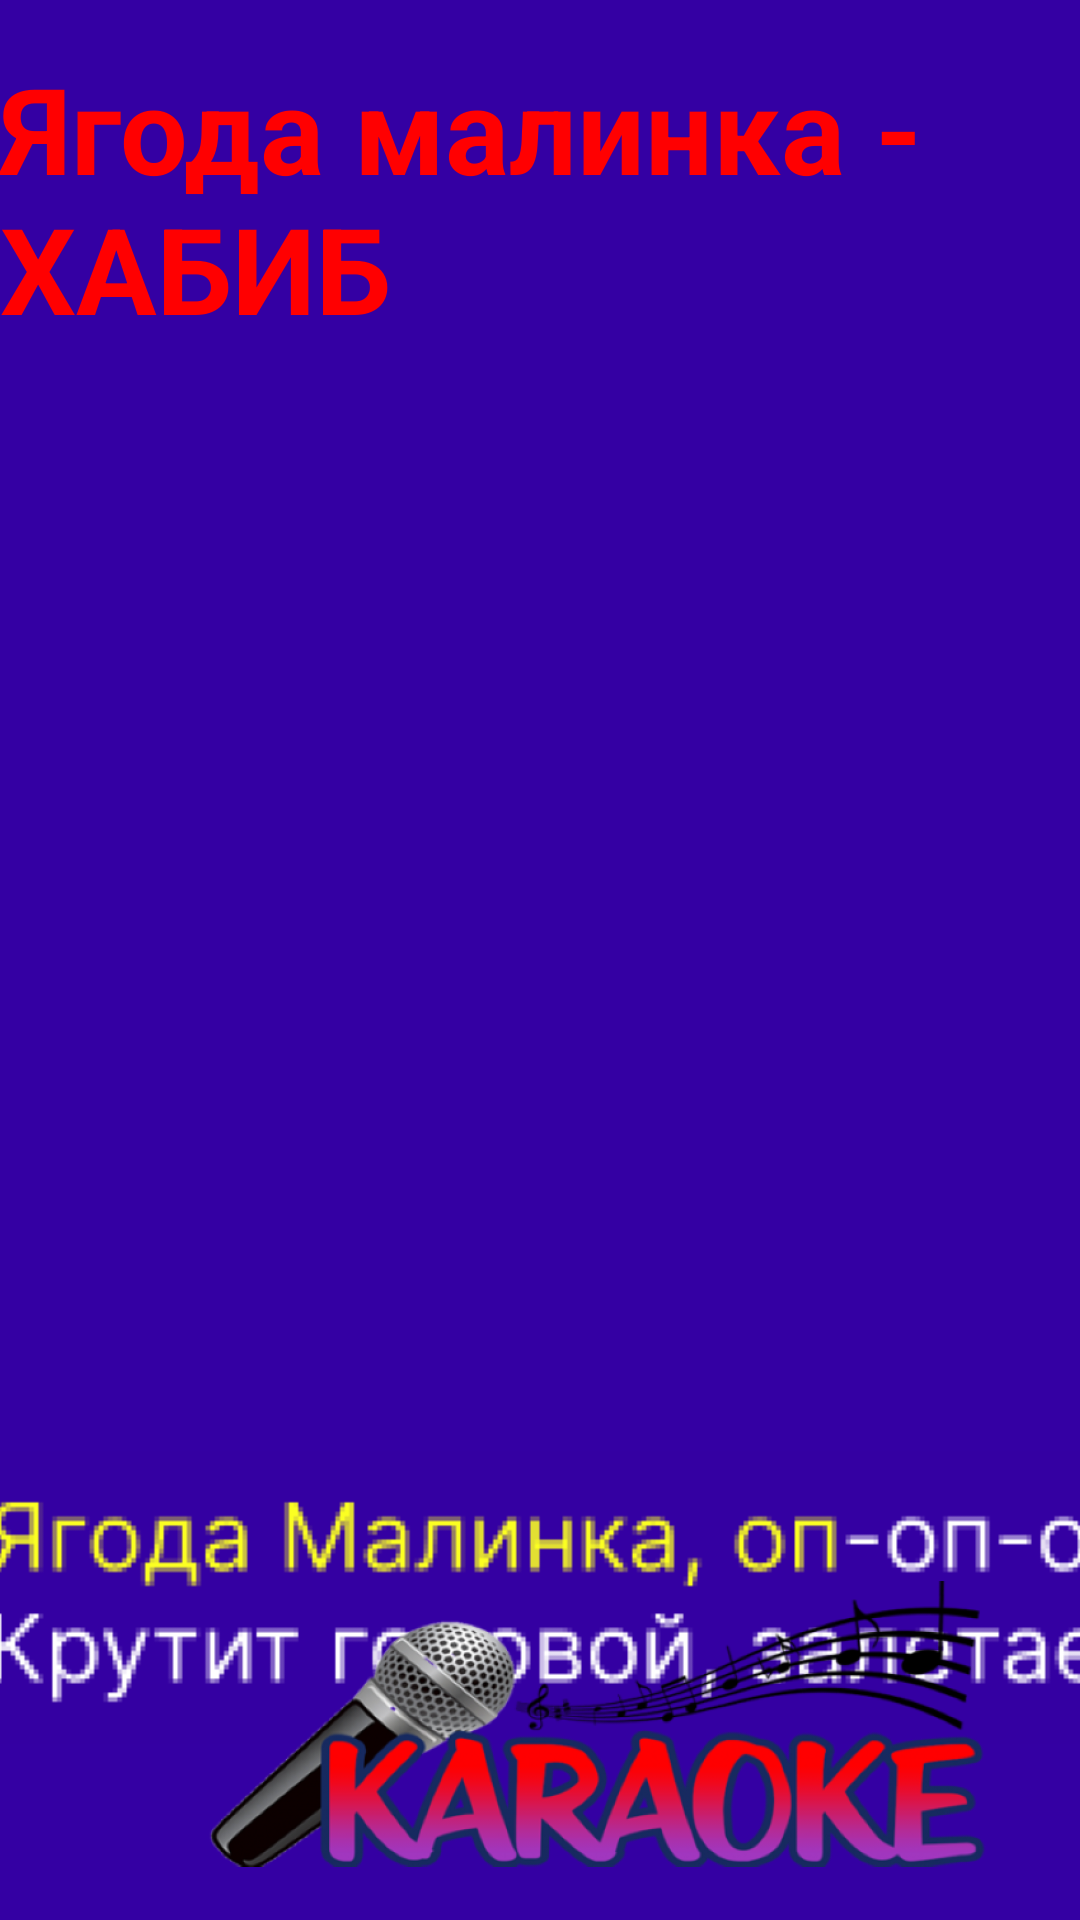

Produce the Android XML layout that renders to this screen, including the resource entries it uses.
<!-- AndroidManifest.xml: application theme Theme.Pr15_nastygl_22106 -->
<!-- res/layout/activity_habib.xml -->
<?xml version="1.0" encoding="utf-8"?>
<androidx.constraintlayout.widget.ConstraintLayout xmlns:android="http://schemas.android.com/apk/res/android"
    xmlns:app="http://schemas.android.com/apk/res-auto"
    xmlns:tools="http://schemas.android.com/tools"
    android:layout_width="match_parent"
    android:layout_height="match_parent"
    android:background="#3400A3"
    tools:context=".Habib">

    <TextView
        android:id="@+id/textView3"
        android:layout_width="wrap_content"
        android:layout_height="wrap_content"
        android:layout_marginTop="16dp"
        android:text="Ягода малинка - ХАБИБ"
        android:textColor="#FF0001"
        android:textSize="40sp"
        android:textStyle="bold"
        app:layout_constraintEnd_toEndOf="parent"
        app:layout_constraintStart_toStartOf="parent"
        app:layout_constraintTop_toTopOf="parent" />

    <ImageView
        android:id="@+id/imageView17"
        android:layout_width="775dp"
        android:layout_height="298dp"
        android:layout_marginBottom="172dp"
        app:layout_constraintBottom_toBottomOf="parent"
        app:layout_constraintEnd_toEndOf="parent"
        app:layout_constraintHorizontal_bias="0.502"
        app:layout_constraintStart_toStartOf="parent"
        app:srcCompat="@drawable/img_12" />

    <ImageView
        android:id="@+id/imageView18"
        android:layout_width="532dp"
        android:layout_height="111dp"
        android:layout_marginBottom="52dp"
        app:layout_constraintBottom_toBottomOf="parent"
        app:layout_constraintEnd_toEndOf="parent"
        app:layout_constraintHorizontal_bias="0.216"
        app:layout_constraintStart_toStartOf="parent"
        app:srcCompat="@drawable/img_13" />

    <ImageView
        android:id="@+id/imageView19"
        android:layout_width="297dp"
        android:layout_height="123dp"
        android:layout_marginBottom="4dp"
        app:layout_constraintBottom_toBottomOf="parent"
        app:layout_constraintEnd_toEndOf="parent"
        app:layout_constraintHorizontal_bias="0.995"
        app:layout_constraintStart_toStartOf="parent"
        app:srcCompat="@drawable/img" />
</androidx.constraintlayout.widget.ConstraintLayout>
<!-- resources referenced by this layout -->
<resources>
  <!-- drawable img: png bitmap (drawable, 229012 bytes) -->
  <!-- drawable img_13: png bitmap (drawable, 6508 bytes) -->
  <style name="Theme.Pr15_nastygl_22106" parent="Base.Theme.Pr15_nastygl_22106" />
  <style name="Base.Theme.Pr15_nastygl_22106" parent="Theme.Material3.DayNight.NoActionBar">
          
          
      </style>
</resources>
